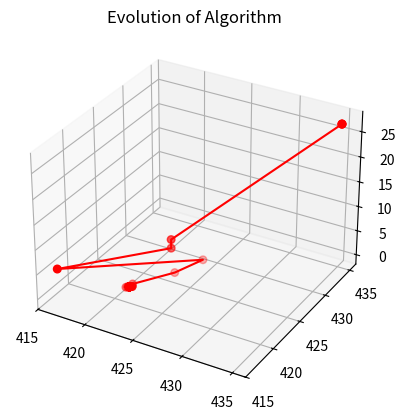
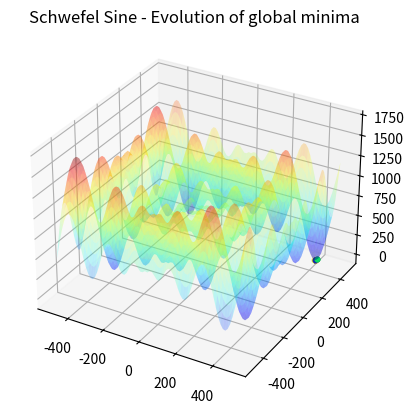
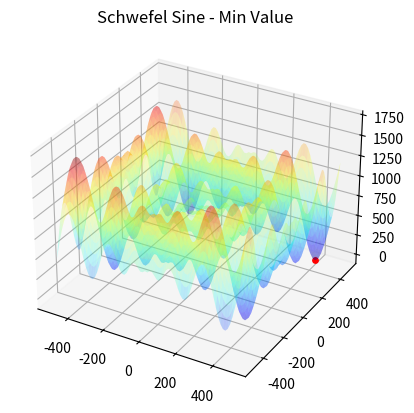

Python code for these plots, in order:
# Declaración de librerías necesarias para graficar
# y hacer operaciones matemáticas
from mpl_toolkits import mplot3d
from matplotlib import cm
import random
import numpy as np
import matplotlib.pyplot as plt


# Función de prueba
def schwefel(values):
    """ Dominio de la función: -500 <= xi <= 500 (i = 1, ..., d).
        Mínimo global: f(x*) = 0, at x* = (420.9687, ..., 420.9687) """
    xy = np.asarray_chkfinite(values)
    n = len(xy)
    return(418.9829*n - sum(xy * np.sin(np.sqrt(abs(xy)))))


# Función para graficar la función de prueba y la evolución de sus mínimos
def plotFunction(arr):
    fig = plt.figure()
    ax = plt.axes(projection="3d")
    x = np.linspace(-500, 500, 80)
    y = np.linspace(-500, 500, 80)

    X, Y = np.meshgrid(x, y)
    Z = schwefel((X, Y))

    ax.plot_surface(X, Y, Z, rstride=1, cstride=1,
                    cmap=cm.jet, edgecolor='none', alpha=.25)

    for data in arr:
        xyz = (round(data[0], 4), round(data[1], 4))
        # Si los parámetros contienen más de un elemento (puntos), significa
        # que se está haciendo un recorrido de las mejores partículas
        # por lo que se hace un coloreado distinto en cada situación
        if(len(arr) > 1):
            def r(): return random.randint(0, 255)
            color = '#%02X%02X%02X' % (r(), r(), r())
            size = 40
            ax.set_title('Schwefel Sine - Evolution of global minima')
        else:
            color = 'r'
            size = 60
            ax.set_title('Schwefel Sine - Min Value')
        ax.scatter(xyz[0], xyz[1], round(schwefel(xyz), 4),
                   s=size, c=color, marker='.', zorder=10)


# Función para graficar la convergencia al mínimo global de la función
def plotConvergence(arr):
    x = list(list(zip(*arr))[0])
    y = list(list(zip(*arr))[0])
    z = []
    for data in arr:
        z.append(schwefel(data))

    fig = plt.figure()
    ax = plt.axes(projection="3d")
    ax.scatter(x, y, z, c='r', s=30)
    ax.plot(x, y, z, color='r')
    ax.set_title('Evolution of Algorithm')


# Clase partícula
class Particle():

    '''
    Controla los valores internos de la partícula y su información,
    además de calcular por sí sola el movimiento de esta
    '''

    def __init__(self):
        # Arreglo de aleatorios dentro del rango de valores de la función [-500, 500]
        self.position = np.asarray_chkfinite([(-1)**(bool(random.getrandbits(1))) * random.random()*500,
                                              (-1)**(bool(random.getrandbits(1))) * random.random()*500])
        self.pbest_position = self.position
        self.pbest_value = float('inf')
        self.velocity = np.asarray_chkfinite([0, 0])

    def __str__(self):
        return(self.pbest_position)

    # Función individual del movimiento de la partícula
    def move(self):
        self.position = self.position + self.velocity


# Clase espacio de búsqueda
class Space():

    '''
    Es responsable de mantener todas las partículas, identificar y establecer los mejores
    valores de posición de todas las partículas, gestionar los criterios del marge de error,
    calcular el mejor global y establecer la mejor posición.
    '''

    def __init__(self, target, target_error, n_particles):
        self.target = target
        self.target_error = target_error
        self.n_particles = n_particles
        self.particles = []
        self.gbest_value = float('inf')
        self.gbest_position = np.asarray_chkfinite(
            [random.random()*500, random.random()*500])

    # Asignación de la mejor posición global
    def set_pbest(self):
        for particle in self.particles:
            fitness_cadidate = schwefel(particle.position)
            if(particle.pbest_value > fitness_cadidate):
                particle.pbest_value = fitness_cadidate
                particle.pbest_position = particle.position

    # Asignación del mejor valor global
    def set_gbest(self):
        for particle in self.particles:
            best_fitness_cadidate = schwefel(particle.position)
            if(self.gbest_value > best_fitness_cadidate):
                self.gbest_value = best_fitness_cadidate
                self.gbest_position = particle.position

    # Rutina de movimiento de las partículas
    def move_particles(self):
        for particle in self.particles:
            global W

            # Fórmula de la velocidad (afectada por inercia y por coeficientes de aceleración)
            new_velocity = (W*particle.velocity) + (c1*random.random()) * (particle.pbest_position - particle.position) + \
                (random.random()*c2) * (self.gbest_position - particle.position)
            particle.velocity = new_velocity
            particle.move()


if __name__ == "__main__":
    # Definición de los factores de inercia y aceleración
    W = 0.5
    c1 = 0.2
    c2 = 0.4

    # Asignación de los parámetros del algoritmo (número de iteraciones,
    # margen de error y el número de partículas)
    n_iterations = 100
    target_error = 1e-8
    n_particles = 100

    search_space = Space(1, target_error, n_particles)
    particles_vector = [Particle() for _ in range(search_space.n_particles)]
    search_space.particles = particles_vector
    global_bests = []

    iteration = 0
    while(iteration < n_iterations):
        search_space.set_pbest()
        search_space.set_gbest()
        global_bests.append(
            (search_space.gbest_position[0], search_space.gbest_position[1]))

        # Si el margen de error ha sido alcanzado (es el mínimo permitido),
        # el algoritmo se detiene, puesto que es muy complicado que llegue
        # a 0 la minimización
        if(abs(search_space.gbest_value - search_space.target) <= search_space.target_error):
            break

        search_space.move_particles()
        iteration += 1

    print("The best solution is: {}, {} with a minima of {}".format(round(search_space.gbest_position[0], 4),
                                                                    round(search_space.gbest_position[1], 4), schwefel(search_space.gbest_position)))

    # Gráficas de las funciones y comportamiento del algoritmo
    plotConvergence(global_bests)
    plotFunction(global_bests)
    plotFunction([search_space.gbest_position])

    plt.show()
